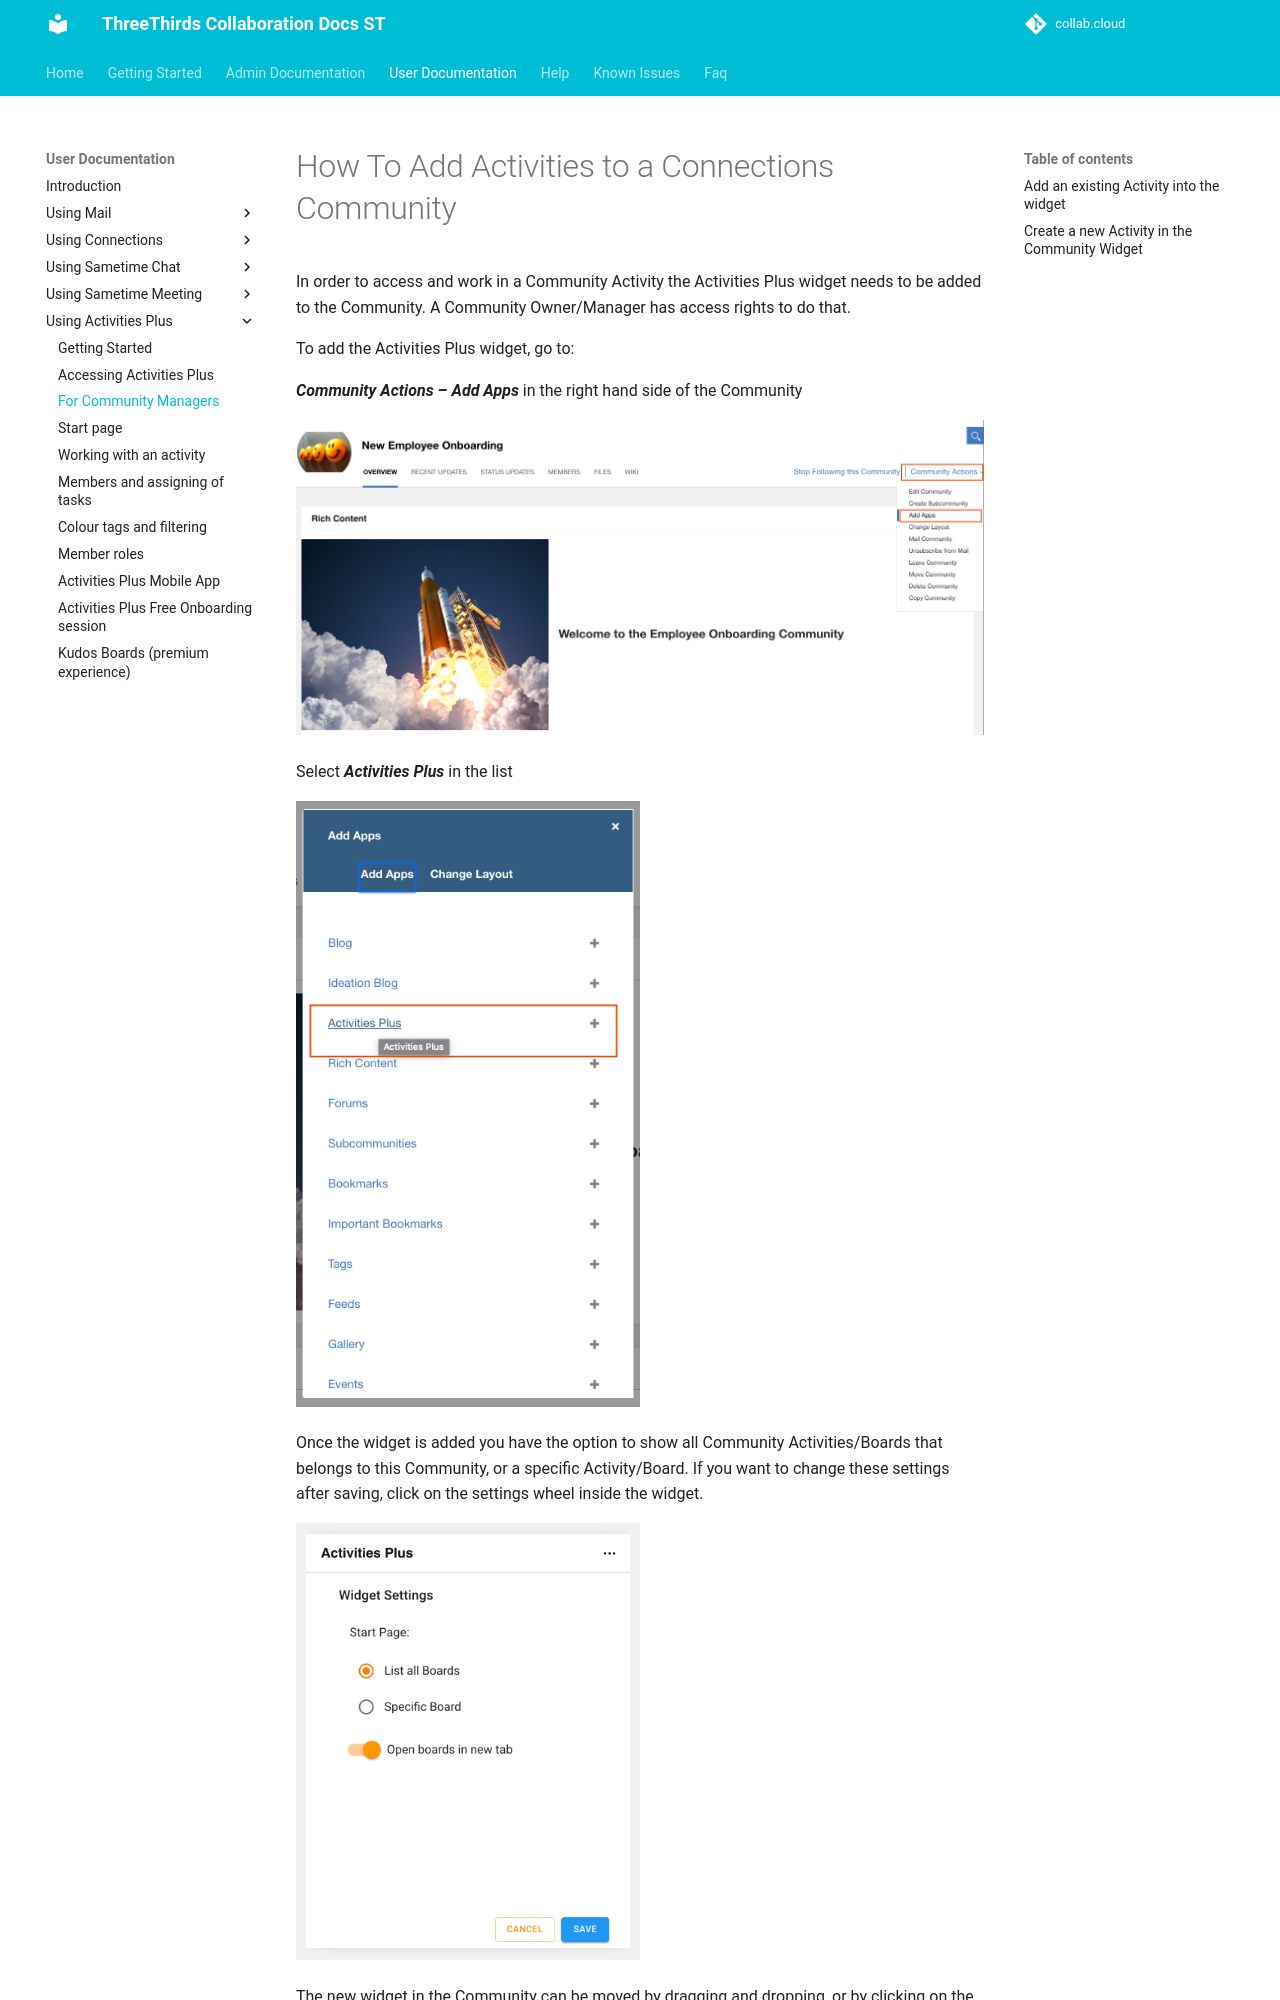

repository: collabdotcloud/docs.st.collab.cloud · page: users/aplus-for-comm-managers/index.html · generator: mkdocs

# How To Add Activities to a Connections Community

In order to access and work in a Community Activity the Activities Plus widget needs to be added to the Community. A Community Owner/Manager has access rights to do that.

To add the Activities Plus widget, go to:

**_Community Actions – Add Apps_** in the right hand side of the Community

![Community Actions Add Apps](/assets/images/screen-shots/aplus/aplus-community-actions-add-apps.png)

Select **_Activities Plus_** in the list

![Add Apps](/assets/images/screen-shots/aplus/aplus-add-apps.png){:width="50%"}

Once the widget is added you have the option to show all Community Activities/Boards that belongs to this Community, or a specific Activity/Board. If you want to change these settings after saving, click on the settings wheel inside the widget.

![Widget Settings](/assets/images/screen-shots/aplus/aplus-widget-settings.png){:width="50%"}

The new widget in the Community can be moved by dragging and dropping, or by clicking on the three dots in the upper right corner.

![Move Widget](/assets/images/screen-shots/aplus/aplus-move-widget.png){:width="50%"}
